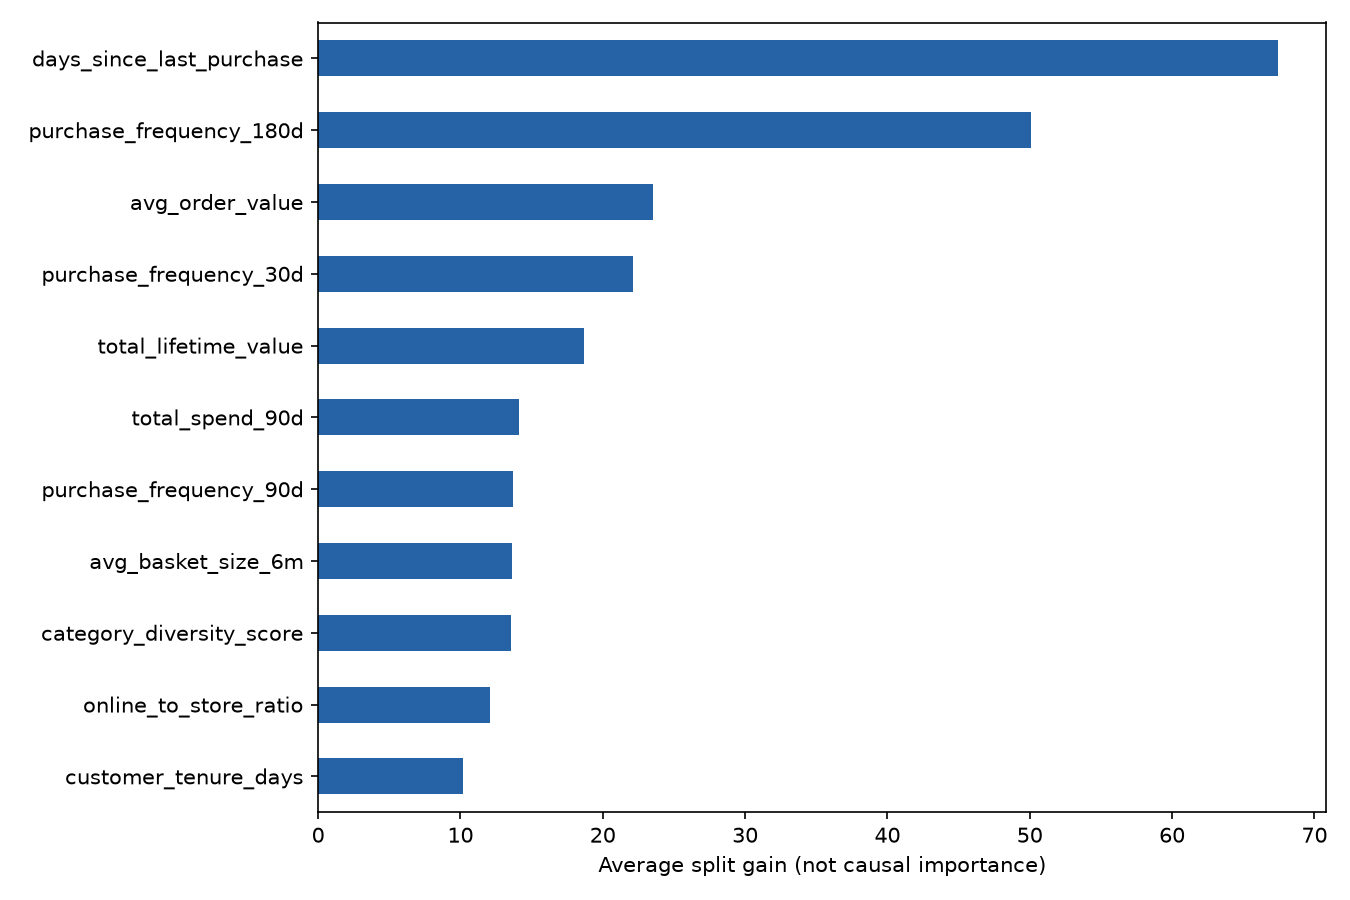

Data behind this chart, as committed beside it:
, gain
customer_tenure_days, 10.14
online_to_store_ratio, 12.1
category_diversity_score, 13.54
avg_basket_size_6m, 13.61
purchase_frequency_90d, 13.72
total_spend_90d, 14.11
total_lifetime_value, 18.69
purchase_frequency_30d, 22.09
avg_order_value, 23.55
purchase_frequency_180d, 50.06
days_since_last_purchase, 67.46
